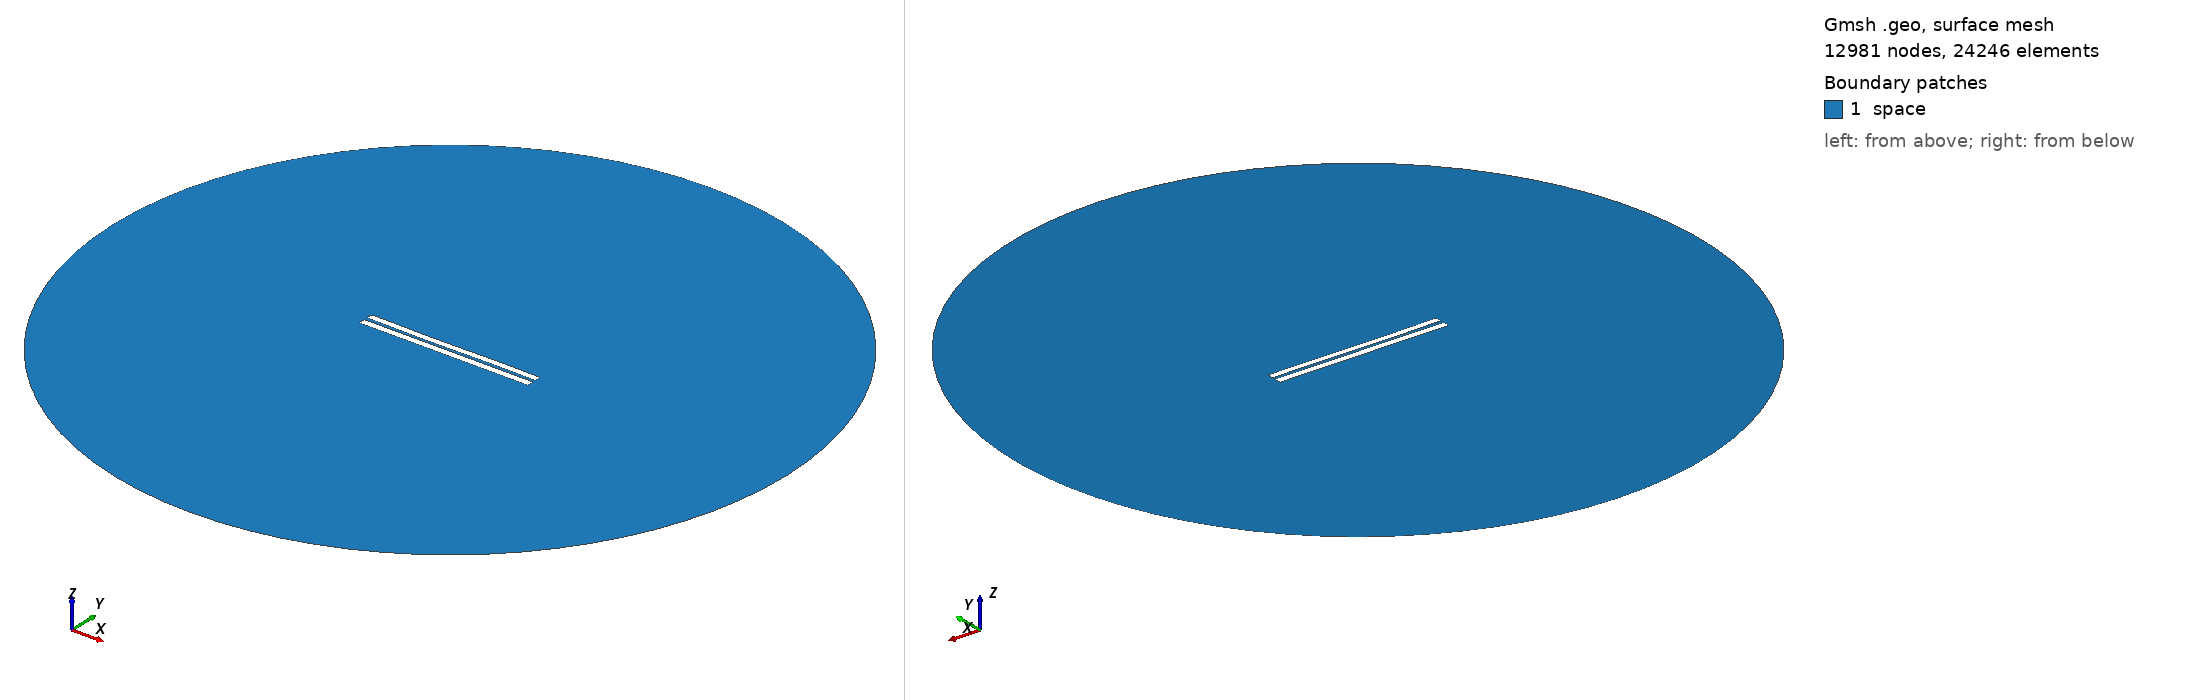

Gmsh geometry script, surface-meshed: 12981 nodes, 24246 surface elements. Boundary patches (legend numbers): 1 space. Left view from above one corner, right view from below the opposite corner. Legend entries are the model's physical surfaces. The drawing asked Gmsh for element sizes between 1% and 20% of the model's largest extent; the script's own settings can give other sizes.

=== 4378.geo (drawn) ===
//---------------------------------------
// Geometry kernel
//---------------------------------------

SetFactory("OpenCASCADE");



//---------------------------------------
// Parameters of the geometry
//---------------------------------------

// Overetch of the upper plate
overetch = 0.125;

// Distance between the plates
distance = 2.0;

// Discretization over the x axis (for the deformation)
nx = 50; 

// Length of the plate
L = 100 - overetch; 

// Number of modes
n = 4; 

// 1st mode coefficient
coeff(1) = -0.15;
beta(1) = 0.596864 * 3.1415926535 / L;

// 2nd mode coefficient
coeff(2) = -0.15;
beta(2) = 1.49418 * 3.1415926535 / L;

// 3rd mode coefficient
coeff(3) = -0.15;
beta(3) = 2.50025 * 3.1415926535 / L;

// 4th mode coefficient
coeff(4) = 0.0;
beta(4) = 3.49999 * 3.1415926535 / L;



//---------------------------------------
// Upper plate (deformed rectangle)
//---------------------------------------

// Coordiantes of the upper plate
xmin = -50;
xmax = 50 - overetch;

// Height of the upper plate
yheight = 4 - 2 * overetch;

// Indexes of the points
UpperID[] = {};
LowerID[] = {};
LeftID[] = {};
RightID[] = {};

// Point index
p = 1;

// Horizontal edges
For i In {1:nx}
    x = xmin + (i-1)*(xmax - xmin)/(nx-1);

    y_bottom = distance / 2 + overetch;
    For j In {1:n}
        C = (Cosh(beta(j)*L) + Cos(beta(j)*L)) / (Sinh(beta(j)*L) + Sin(beta(j)*L));
        y_bottom  = y_bottom + coeff(j) * (Cosh(beta(j)*(x+50)) - Cos(beta(j)*(x+50)) - C * (Sinh(beta(j)*(x+50)) - Sin(beta(j)*(x+50))));
    EndFor

    y_top = y_bottom + yheight;

    Point(p) = {x, y_top, 0, 1.0};
    UpperID[i] = p;
    p = p + 1;

    Point(p) = {x, y_bottom, 0, 1.0};
    LowerID[i] = p;
    p = p + 1;
EndFor

// Create point lists
UpperPts[] = {}; LowerPts[] = {};
For i In {1:nx}
  UpperPts[] += {UpperID[i]};
  LowerPts[] += {LowerID[i]};
EndFor

// Build splines
Spline(1) = {UpperPts[]};
Spline(2) = {LowerPts[]};
Line(3) = {LowerPts[nx-1], UpperPts[nx-1]};
Line(4) = {LowerPts[0], UpperPts[0]};

// Build the plane surface
Curve Loop(1) = {2, 3, -1, -4};
Plane Surface(1) = {1};



//---------------------------------------
// Lower plate (rectangle)
//---------------------------------------

// Vertices
Point(1001) = {-50, -1, 0, 1.0};
Point(1002) = { 50, -1, 0, 1.0};
Point(1003) = { 50,  -5, 0, 1.0};
Point(1004) = {-50,  -5, 0, 1.0};

// Edges
Line(5) = {1001, 1002};
Line(6) = {1002, 1003};
Line(7) = {1003, 1004};
Line(8) = {1004, 1001};

// Plane surface
Line Loop(2) = {5, 6, 7, 8};
Plane Surface(2) = {2}; 



//---------------------------------------
// Outer (fictious) boundary
//---------------------------------------

// Points
Point(1005) = {0, 0, 0};       // Center
Point(1006) = {200, 0, 0};     // Start point
Point(1007) = {0, 200, 0};     // 90 degrees
Point(1008) = {-200, 0, 0};    // 180 degrees
Point(1009) = {0, -200, 0};    // 270 degrees

// Circle arcs (each needs start, center, end)
Circle(9) = {1006, 1005, 1007};
Circle(10) = {1007, 1005, 1008};
Circle(11) = {1008, 1005, 1009};
Circle(12) = {1009, 1005, 1006};

// Plane surface for the entire domain
Curve Loop(3) = {9, 10, 11, 12};
Surface(3) = {3};

// Subtract the plates from the whole domain to obtain the actual domain where we want to solve the equations
BooleanDifference{ Surface{3}; Delete; }{ Surface{1}; Surface{2}; Delete; }




//---------------------------------------
// Transfinite Lines/Curves
//---------------------------------------

// Set the number of points on the boundaries
r = 7;

// Plates
Transfinite Curve {1, 2} = 50*r Using Progression 1;
Transfinite Curve {3, 4} = 2*r Using Progression 1;
Transfinite Line {5, 7} = 50*r Using Progression 1;
Transfinite Line {6, 8} = 2*r Using Progression 1;

// Outer boundary
Transfinite Line {9, 10, 11, 12} = 20 Using Progression 1;



//---------------------------------------
// Physical groups
//---------------------------------------                

// Physical curves (boundaries)
Physical Line("force_segment", 10) = {2};
Physical Line("upper_plate", 11) = {1, 3, 4};
Physical Line("lower_plate", 12) = {5, 6, 7, 8};
Physical Line("boundary", 20) = {9, 10, 11, 12};

// Physical Surfaces
Physical Surface("space", 30) = {3};



//---------------------------------------
// 6. Generate the Mesh
//---------------------------------------

// 2D mesh generation
Mesh 2;
